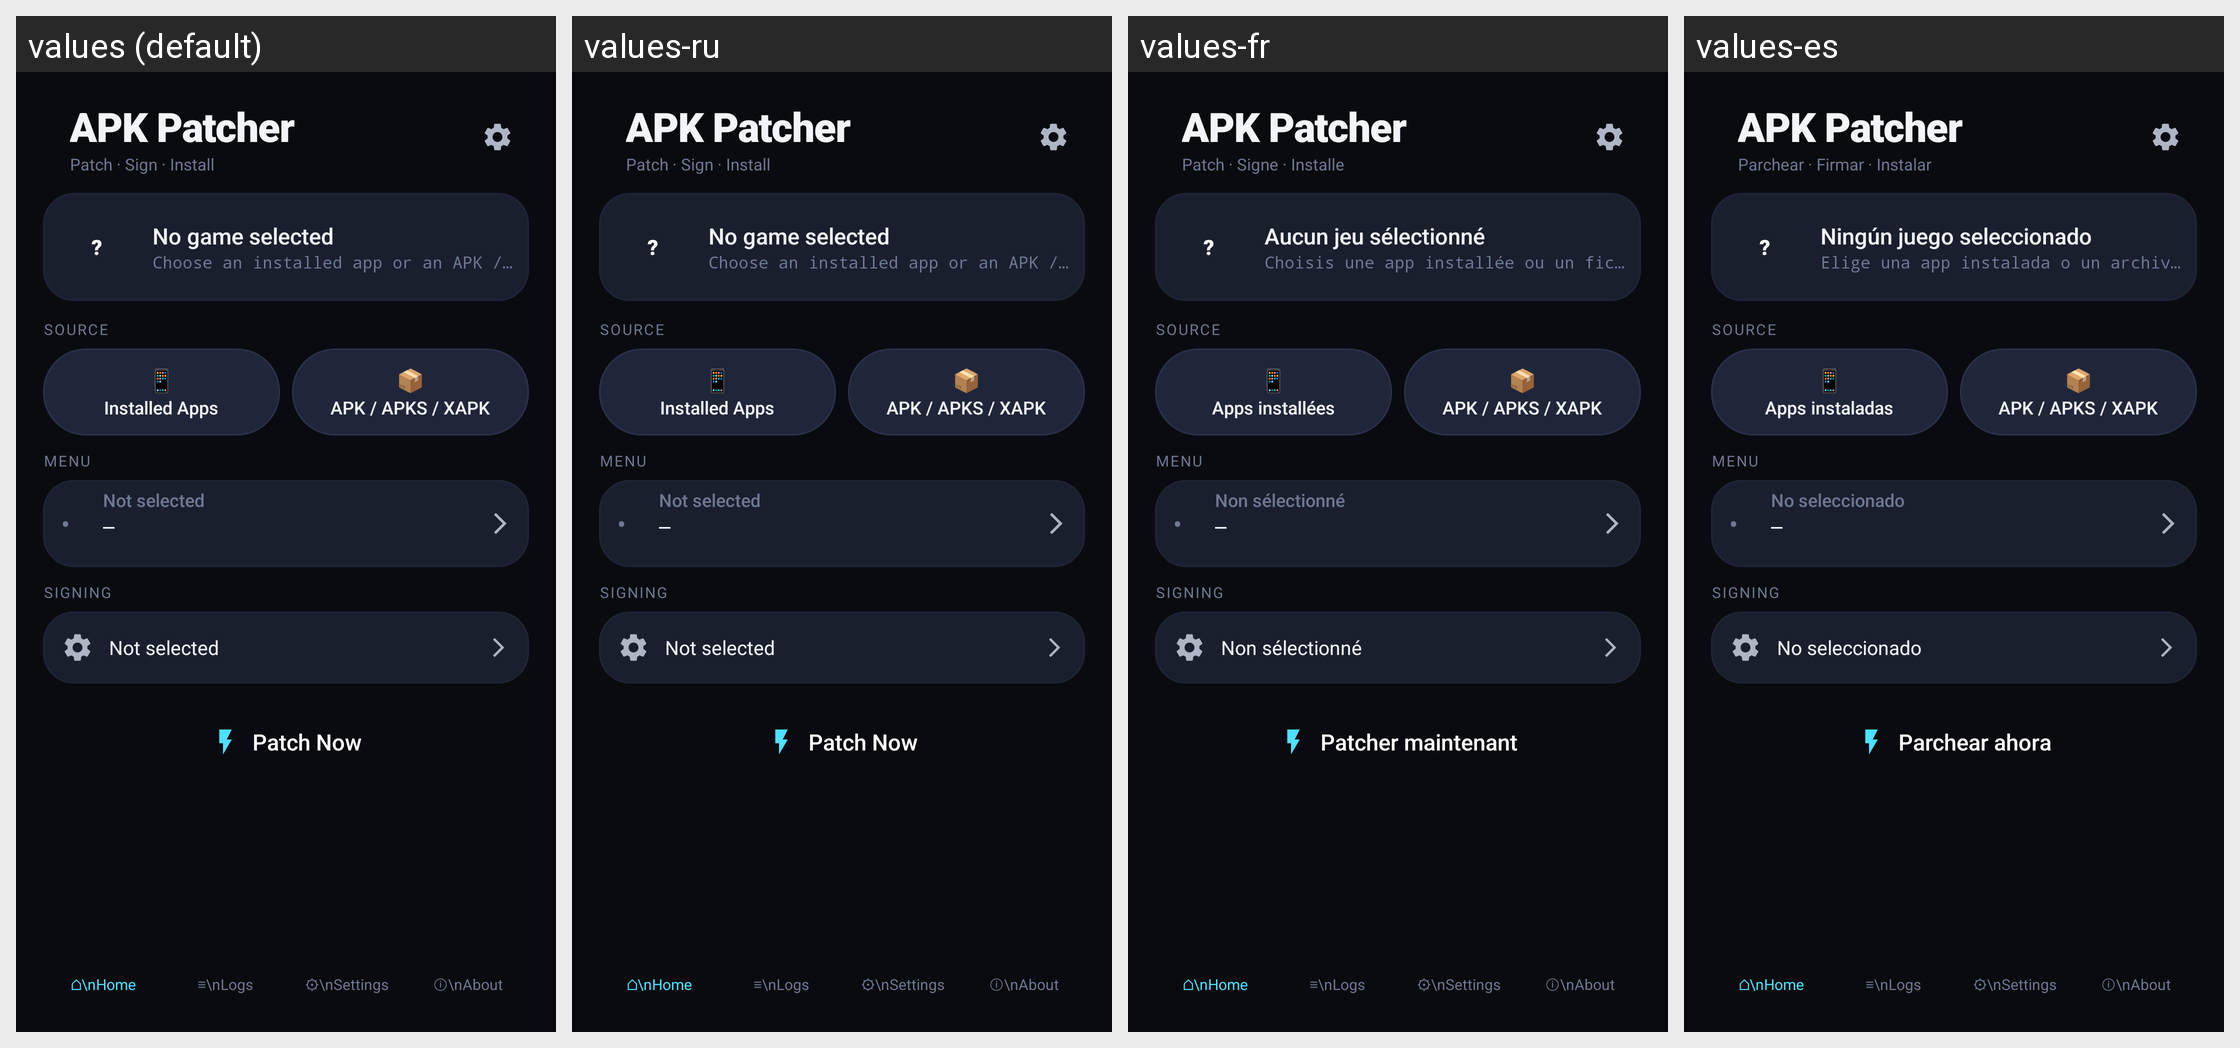

The Android screen above is rendered under several locales of the same app. Produce the string resources it draws, with the default and per-locale values.
Android screen res/layout/screen_home.xml rendered under 4 locales, left to right: values (default), values-ru, values-fr, values-es. Device: Nexus 5 (rendered at 1080×1920; each locale shown at half size, 540×960, under a caption strip naming it); theme Theme.ApkPatcher.
Other locales in the repository, not shown: values-pt-rBR.
Strings drawn on this screen, with the default value and each locale's value (text and hints the layout hard-codes, and strings that could not be matched under every locale, appear in the picture but are not listed):

app_name
  values: APK Patcher
  values-ru: APK Patcher  [not translated; the default value is used]
  values-fr: APK Patcher  [not translated; the default value is used]
  values-es: APK Patcher  [not translated; the default value is used]

app_subtitle
  values: Patch · Sign · Install
  values-ru: Patch · Sign · Install  [not translated; the default value is used]
  values-fr: Patch · Signe · Installe
  values-es: Parchear · Firmar · Instalar

home_no_game
  values: No game selected
  values-ru: No game selected  [not translated; the default value is used]
  values-fr: Aucun jeu sélectionné
  values-es: Ningún juego seleccionado

home_no_game_sub
  values: Choose an installed app or an APK / APKS / XAPK file to begin.
  values-ru: Choose an installed app or an APK / APKS / XAPK file to begin.  [not translated; the default value is used]
  values-fr: Choisis une app installée ou un fichier APK / APKS / XAPK pour commencer.
  values-es: Elige una app instalada o un archivo APK / APKS / XAPK para empezar.

source
  values: Source
  values-ru: Source  [not translated; the default value is used]
  values-fr: Source  [not translated; the default value is used]
  values-es: Source  [not translated; the default value is used]

tab_installed
  values: Installed Apps
  values-ru: Installed Apps  [not translated; the default value is used]
  values-fr: Apps installées
  values-es: Apps instaladas

menu
  values: Menu
  values-ru: Menu  [not translated; the default value is used]
  values-fr: Menu  [not translated; the default value is used]
  values-es: Menu  [not translated; the default value is used]

none
  values: Not selected
  values-ru: Not selected  [not translated; the default value is used]
  values-fr: Non sélectionné
  values-es: No seleccionado

signing
  values: Signing
  values-ru: Signing  [not translated; the default value is used]
  values-fr: Signing  [not translated; the default value is used]
  values-es: Signing  [not translated; the default value is used]

patch_now
  values: Patch Now
  values-ru: Patch Now  [not translated; the default value is used]
  values-fr: Patcher maintenant
  values-es: Parchear ahora
